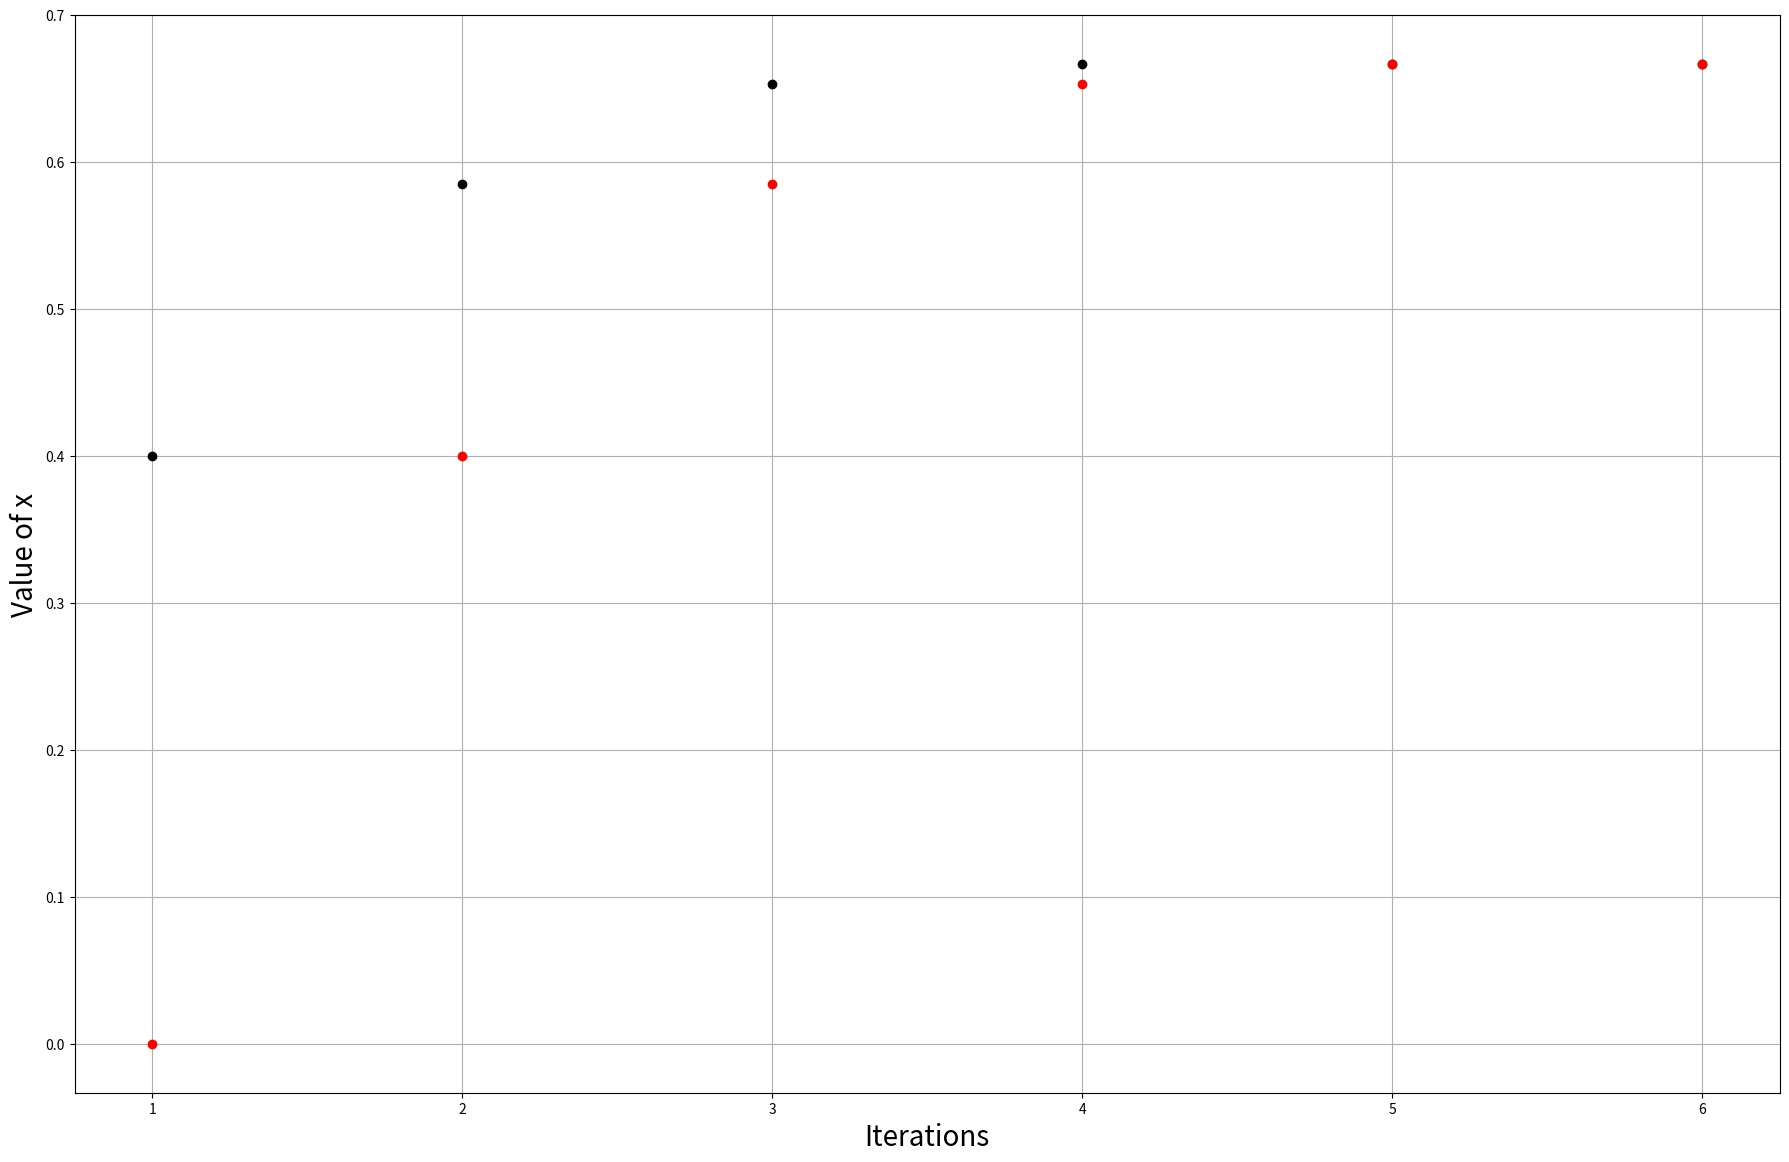
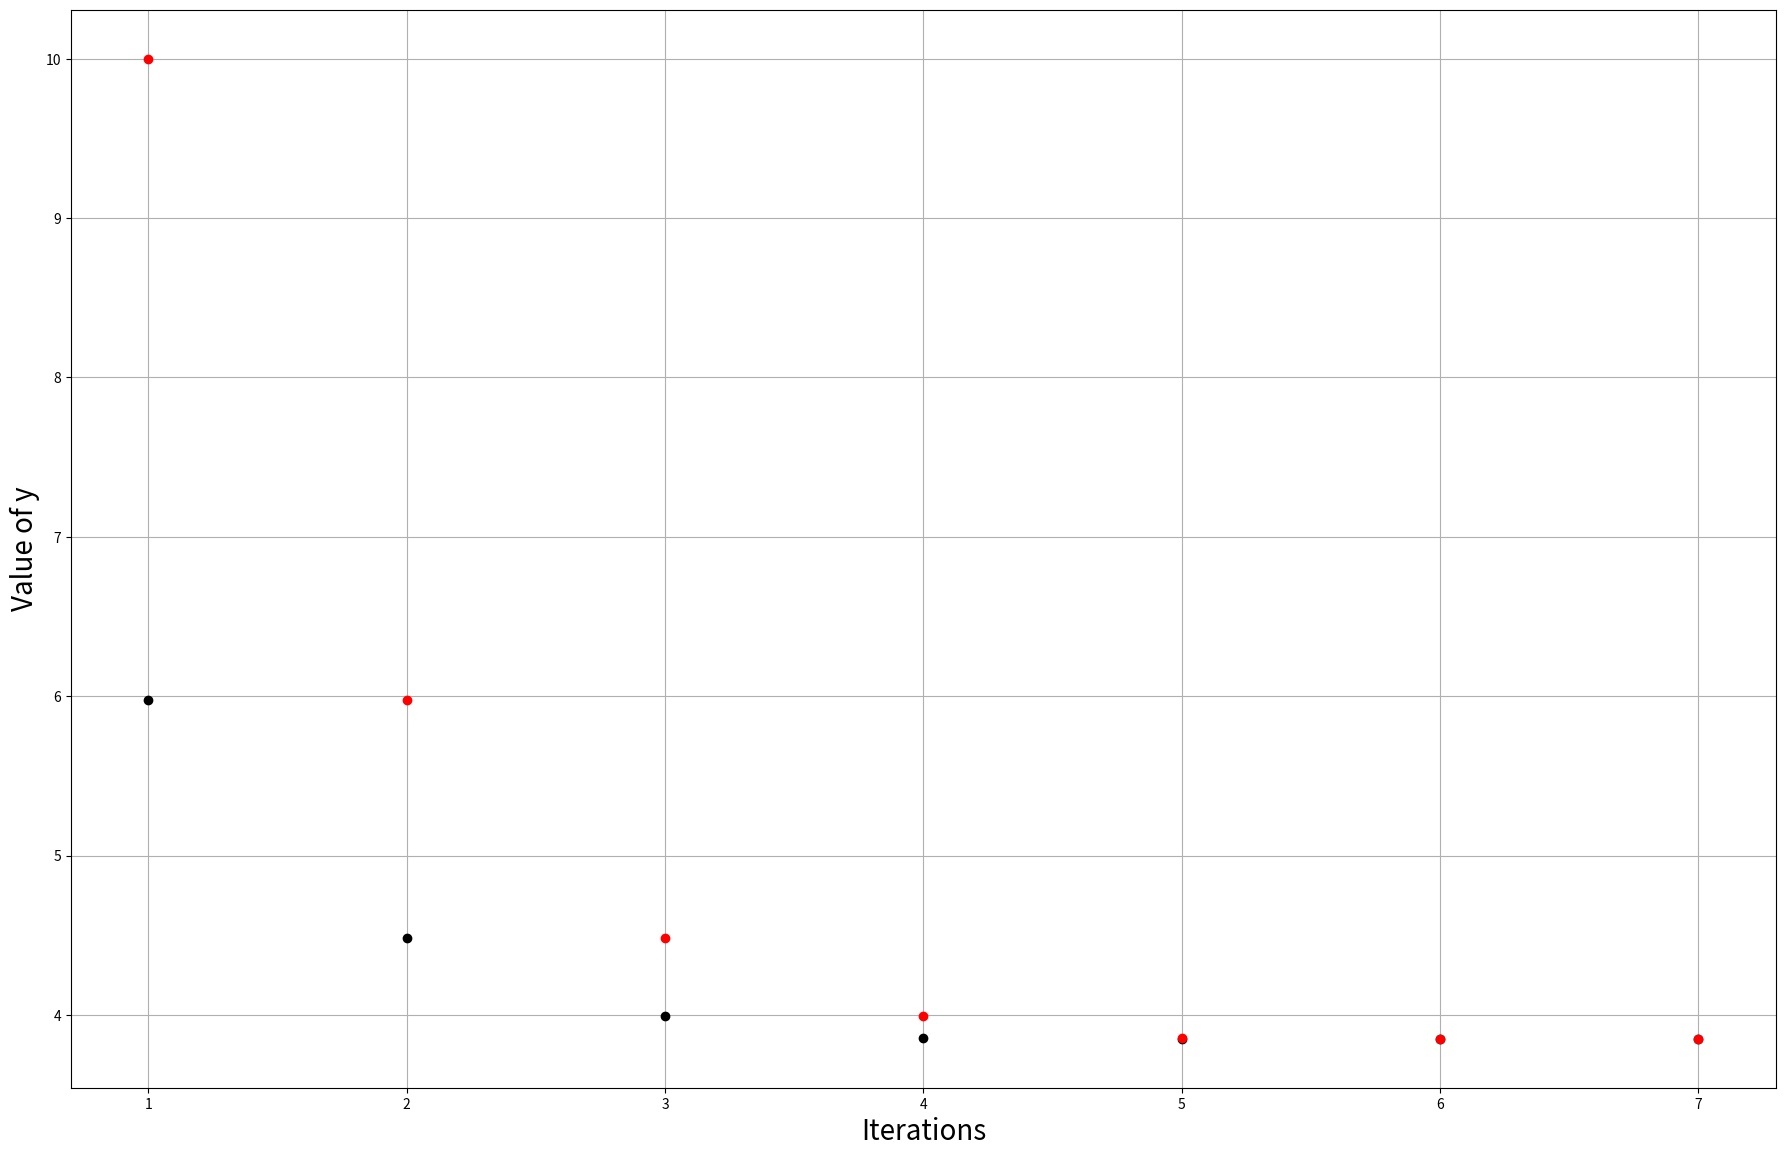

Write Python code to recreate these figures, in order.
'''
# In this program we implement the Newton Raphson method
# For solving high order non linear equation
# The basic rule is:
# x_new = x - f(x) / f'(x)
# Therefore we need to evaluate the derivative of the f
# let us use thea same equation as simple_it_method

# Let's solve first equation 3x**2 -5x +2 = 0
# Analytical solutions: x_1 = 1, x_2 = 2/3 
'''
import time
from matplotlib import pyplot as plt
from math import sin, cos

x = 0 # initial guess
eps = 10e-06 # tolerance
t = time.time()
plt.figure(11,figsize=(22,14), dpi=100)
plt.grid(True)

for it in range(1,101): # Where it is the counter for iterations
    x_new = x - (3*x**2 - 5*x +2)/(6*x - 5)
    
    plt.plot(it, x_new, '-ko')
    plt.plot(it, x, '-ro')
    plt.pause(0.05)
    plt.xlabel('Iterations', fontsize=20)
    plt.ylabel('Value of x', fontsize=20)
    # Check for convergence
    if abs(x_new - x) < eps:
        break
    x = x_new
    
print('Number of iterations: %d' % it)
print('The solution found is: %0.5f' % x_new)
print('The calculation took: ' + str('{0:2f}'.format(time.time() -t)) + 's\n') 

"""
Let's now solve equation
f(y) = y**2 + cos**2(y) - 4y
f'(y) = 2y - 2*sin(y)cos(y) - 4
"""

y = 10 # initial guess
t1 = time.time()
plt.figure(21,figsize=(22,14), dpi=100)
plt.grid(True)

for it in range(1,101): # Where it is the counter for iterations
    y_new = y - (y**2 + cos(y)**2 - 4*y)/(2*(y -sin(y)*cos(y) - 2))
    
    plt.plot(it, y_new, '-ko')
    plt.plot(it, y, '-ro')
    plt.pause(0.05)
    plt.xlabel('Iterations', fontsize=20)
    plt.ylabel('Value of y', fontsize=20)
    # Check for convergence
    if abs(y_new - y) < eps:
        break
    y = y_new

print('Number of iterations: %d' % it)
print('The solution found is: %0.5f' % y_new)
print('The calculation took: ' + str('{0:2f}'.format(time.time() -t1)) + 's\n') 
    
    


    
    
plt.show()
    
   
    